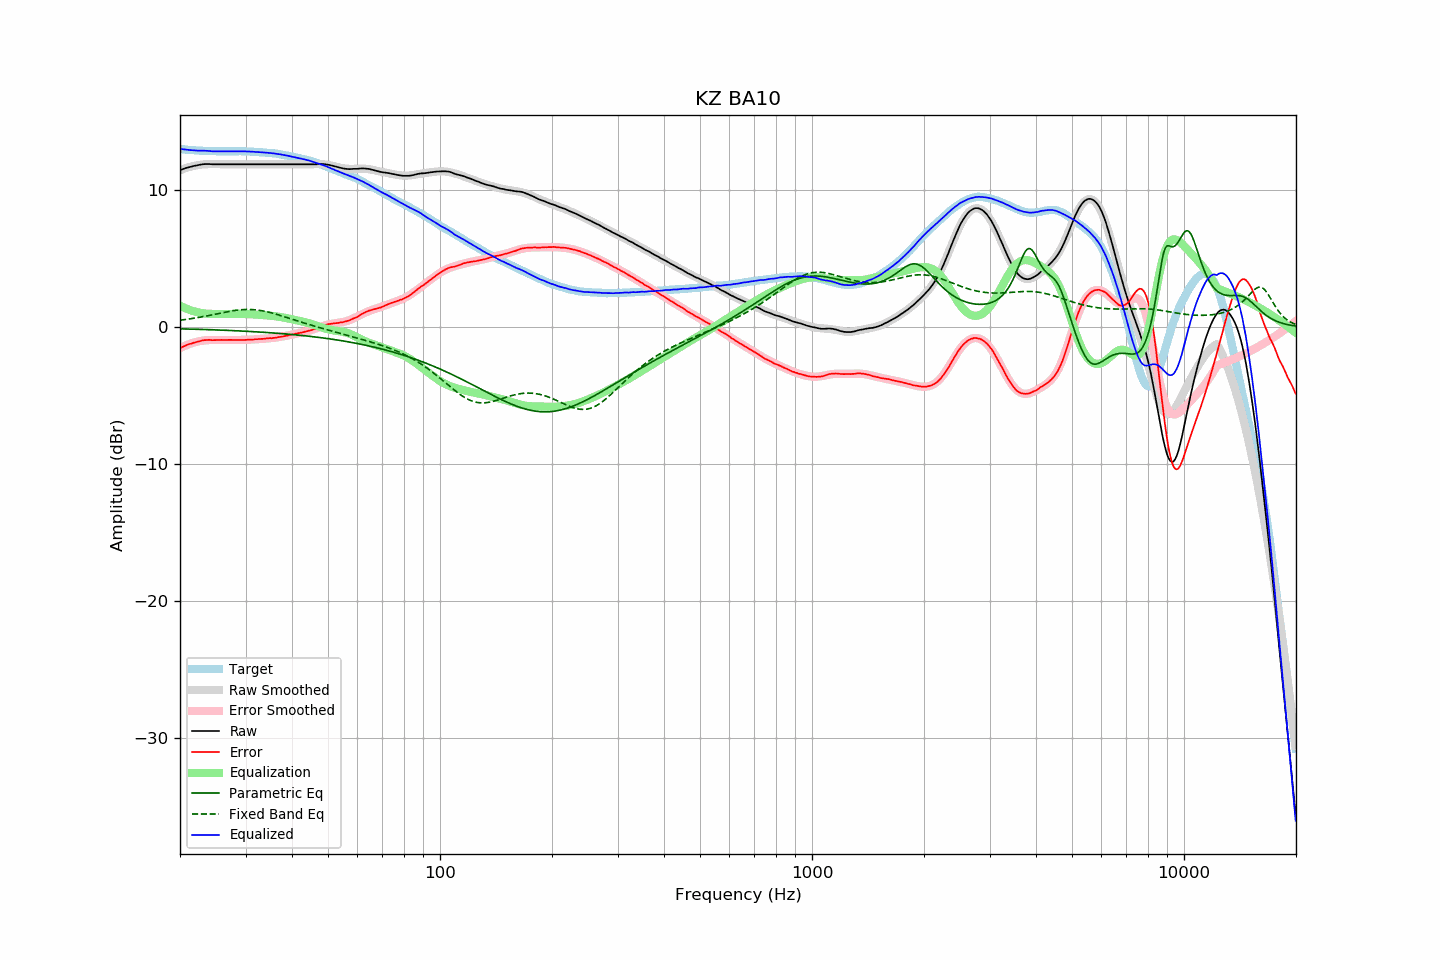

Source data for this figure (header and first rows):
frequency, raw, error, smoothed, error_smoothed, equalization, parametric_eq, fixed_band_eq, equalized_raw, equalized_smoothed, target
20.00, 11.45, -1.54, 11.44, -1.55, 1.55, -0.14, 0.49, 13.01, 12.99, 12.99
20.20, 11.49, -1.49, 11.49, -1.49, 1.49, -0.14, 0.50, 12.99, 12.98, 12.98
20.40, 11.53, -1.44, 11.53, -1.44, 1.44, -0.15, 0.52, 12.97, 12.97, 12.97
20.61, 11.57, -1.39, 11.57, -1.38, 1.38, -0.15, 0.54, 12.96, 12.96, 12.96
20.81, 11.61, -1.33, 11.61, -1.33, 1.33, -0.15, 0.55, 12.95, 12.95, 12.94
21.02, 11.64, -1.29, 11.65, -1.29, 1.29, -0.15, 0.57, 12.93, 12.93, 12.93
21.23, 11.67, -1.24, 11.68, -1.24, 1.24, -0.16, 0.59, 12.91, 12.92, 12.92
21.44, 11.70, -1.22, 11.71, -1.20, 1.20, -0.16, 0.60, 12.90, 12.91, 12.93
21.66, 11.73, -1.17, 11.74, -1.16, 1.16, -0.16, 0.62, 12.90, 12.90, 12.91
21.87, 11.76, -1.14, 11.77, -1.13, 1.13, -0.17, 0.64, 12.89, 12.90, 12.90
22.09, 11.78, -1.10, 11.79, -1.10, 1.10, -0.17, 0.66, 12.88, 12.89, 12.88
22.31, 11.80, -1.08, 11.81, -1.07, 1.07, -0.17, 0.68, 12.87, 12.88, 12.88
22.54, 11.83, -1.04, 11.83, -1.04, 1.04, -0.18, 0.70, 12.88, 12.87, 12.87
22.76, 11.85, -1.02, 11.85, -1.02, 1.02, -0.18, 0.72, 12.87, 12.87, 12.87
22.99, 11.87, -0.99, 11.86, -1.00, 1.00, -0.18, 0.74, 12.88, 12.86, 12.86
23.22, 11.88, -0.96, 11.87, -0.99, 0.99, -0.19, 0.77, 12.87, 12.86, 12.85
23.45, 11.89, -0.96, 11.88, -0.97, 0.97, -0.19, 0.79, 12.87, 12.85, 12.86
23.69, 11.89, -0.95, 11.88, -0.96, 0.96, -0.20, 0.81, 12.86, 12.85, 12.85
23.92, 11.89, -0.94, 11.89, -0.96, 0.96, -0.20, 0.84, 12.85, 12.84, 12.83
24.16, 11.88, -0.96, 11.89, -0.95, 0.95, -0.20, 0.86, 12.84, 12.84, 12.84
24.40, 11.87, -0.97, 11.89, -0.95, 0.95, -0.21, 0.88, 12.82, 12.84, 12.84
24.65, 11.87, -0.97, 11.89, -0.95, 0.95, -0.21, 0.91, 12.82, 12.83, 12.84
24.89, 11.87, -0.96, 11.88, -0.95, 0.95, -0.22, 0.93, 12.82, 12.83, 12.84
25.14, 11.87, -0.95, 11.88, -0.95, 0.95, -0.22, 0.96, 12.82, 12.83, 12.83
25.39, 11.87, -0.95, 11.88, -0.95, 0.95, -0.23, 0.98, 12.82, 12.83, 12.82
25.65, 11.87, -0.95, 11.87, -0.95, 0.95, -0.23, 1.00, 12.82, 12.83, 12.82
25.91, 11.87, -0.95, 11.87, -0.95, 0.95, -0.23, 1.03, 12.83, 12.82, 12.82
26.16, 11.87, -0.96, 11.87, -0.95, 0.95, -0.24, 1.05, 12.82, 12.82, 12.83
26.43, 11.87, -0.95, 11.87, -0.95, 0.95, -0.24, 1.08, 12.82, 12.82, 12.83
26.69, 11.87, -0.95, 11.87, -0.95, 0.95, -0.25, 1.10, 12.82, 12.82, 12.82
26.96, 11.87, -0.95, 11.87, -0.95, 0.95, -0.25, 1.12, 12.82, 12.82, 12.82
27.23, 11.87, -0.95, 11.87, -0.95, 0.95, -0.26, 1.14, 12.82, 12.82, 12.82
27.50, 11.87, -0.94, 11.87, -0.95, 0.95, -0.26, 1.16, 12.82, 12.82, 12.82
27.77, 11.87, -0.95, 11.87, -0.95, 0.95, -0.27, 1.18, 12.83, 12.83, 12.82
28.05, 11.87, -0.95, 11.87, -0.95, 0.95, -0.27, 1.20, 12.83, 12.83, 12.82
28.33, 11.87, -0.96, 11.87, -0.95, 0.95, -0.28, 1.21, 12.83, 12.83, 12.83
28.62, 11.87, -0.95, 11.87, -0.95, 0.95, -0.29, 1.23, 12.83, 12.83, 12.83
28.90, 11.87, -0.96, 11.87, -0.95, 0.95, -0.29, 1.24, 12.83, 12.83, 12.83
29.19, 11.87, -0.96, 11.87, -0.95, 0.95, -0.30, 1.25, 12.82, 12.82, 12.83
29.48, 11.87, -0.95, 11.87, -0.95, 0.95, -0.30, 1.26, 12.82, 12.82, 12.83
29.78, 11.87, -0.95, 11.87, -0.95, 0.95, -0.31, 1.27, 12.82, 12.82, 12.82
30.08, 11.87, -0.95, 11.87, -0.94, 0.94, -0.32, 1.27, 12.82, 12.82, 12.82
30.38, 11.87, -0.93, 11.87, -0.94, 0.94, -0.32, 1.28, 12.81, 12.81, 12.81
30.68, 11.87, -0.93, 11.87, -0.93, 0.93, -0.33, 1.27, 12.81, 12.81, 12.80
30.99, 11.87, -0.93, 11.87, -0.93, 0.93, -0.33, 1.27, 12.80, 12.80, 12.80
31.30, 11.87, -0.92, 11.87, -0.92, 0.92, -0.34, 1.27, 12.79, 12.79, 12.79
31.61, 11.87, -0.92, 11.87, -0.91, 0.91, -0.35, 1.26, 12.79, 12.79, 12.79
31.93, 11.87, -0.89, 11.87, -0.90, 0.90, -0.36, 1.25, 12.78, 12.78, 12.77
32.24, 11.87, -0.90, 11.87, -0.90, 0.90, -0.36, 1.24, 12.77, 12.77, 12.77
32.57, 11.87, -0.88, 11.87, -0.89, 0.89, -0.37, 1.22, 12.76, 12.76, 12.76
32.89, 11.87, -0.88, 11.87, -0.88, 0.88, -0.38, 1.20, 12.75, 12.75, 12.75
33.22, 11.87, -0.87, 11.87, -0.87, 0.87, -0.38, 1.18, 12.75, 12.75, 12.75
33.55, 11.87, -0.87, 11.87, -0.86, 0.86, -0.39, 1.16, 12.74, 12.74, 12.74
33.89, 11.87, -0.85, 11.87, -0.86, 0.86, -0.40, 1.14, 12.73, 12.73, 12.73
34.23, 11.87, -0.84, 11.87, -0.85, 0.85, -0.41, 1.11, 12.72, 12.72, 12.71
34.57, 11.87, -0.83, 11.87, -0.84, 0.84, -0.42, 1.08, 12.71, 12.71, 12.70
34.92, 11.87, -0.82, 11.87, -0.82, 0.82, -0.42, 1.05, 12.70, 12.70, 12.69
35.27, 11.87, -0.83, 11.87, -0.81, 0.81, -0.43, 1.02, 12.69, 12.69, 12.70
35.62, 11.87, -0.80, 11.87, -0.80, 0.80, -0.44, 0.99, 12.67, 12.67, 12.68
35.97, 11.87, -0.80, 11.87, -0.79, 0.79, -0.45, 0.96, 12.66, 12.66, 12.67
... 635 more rows
